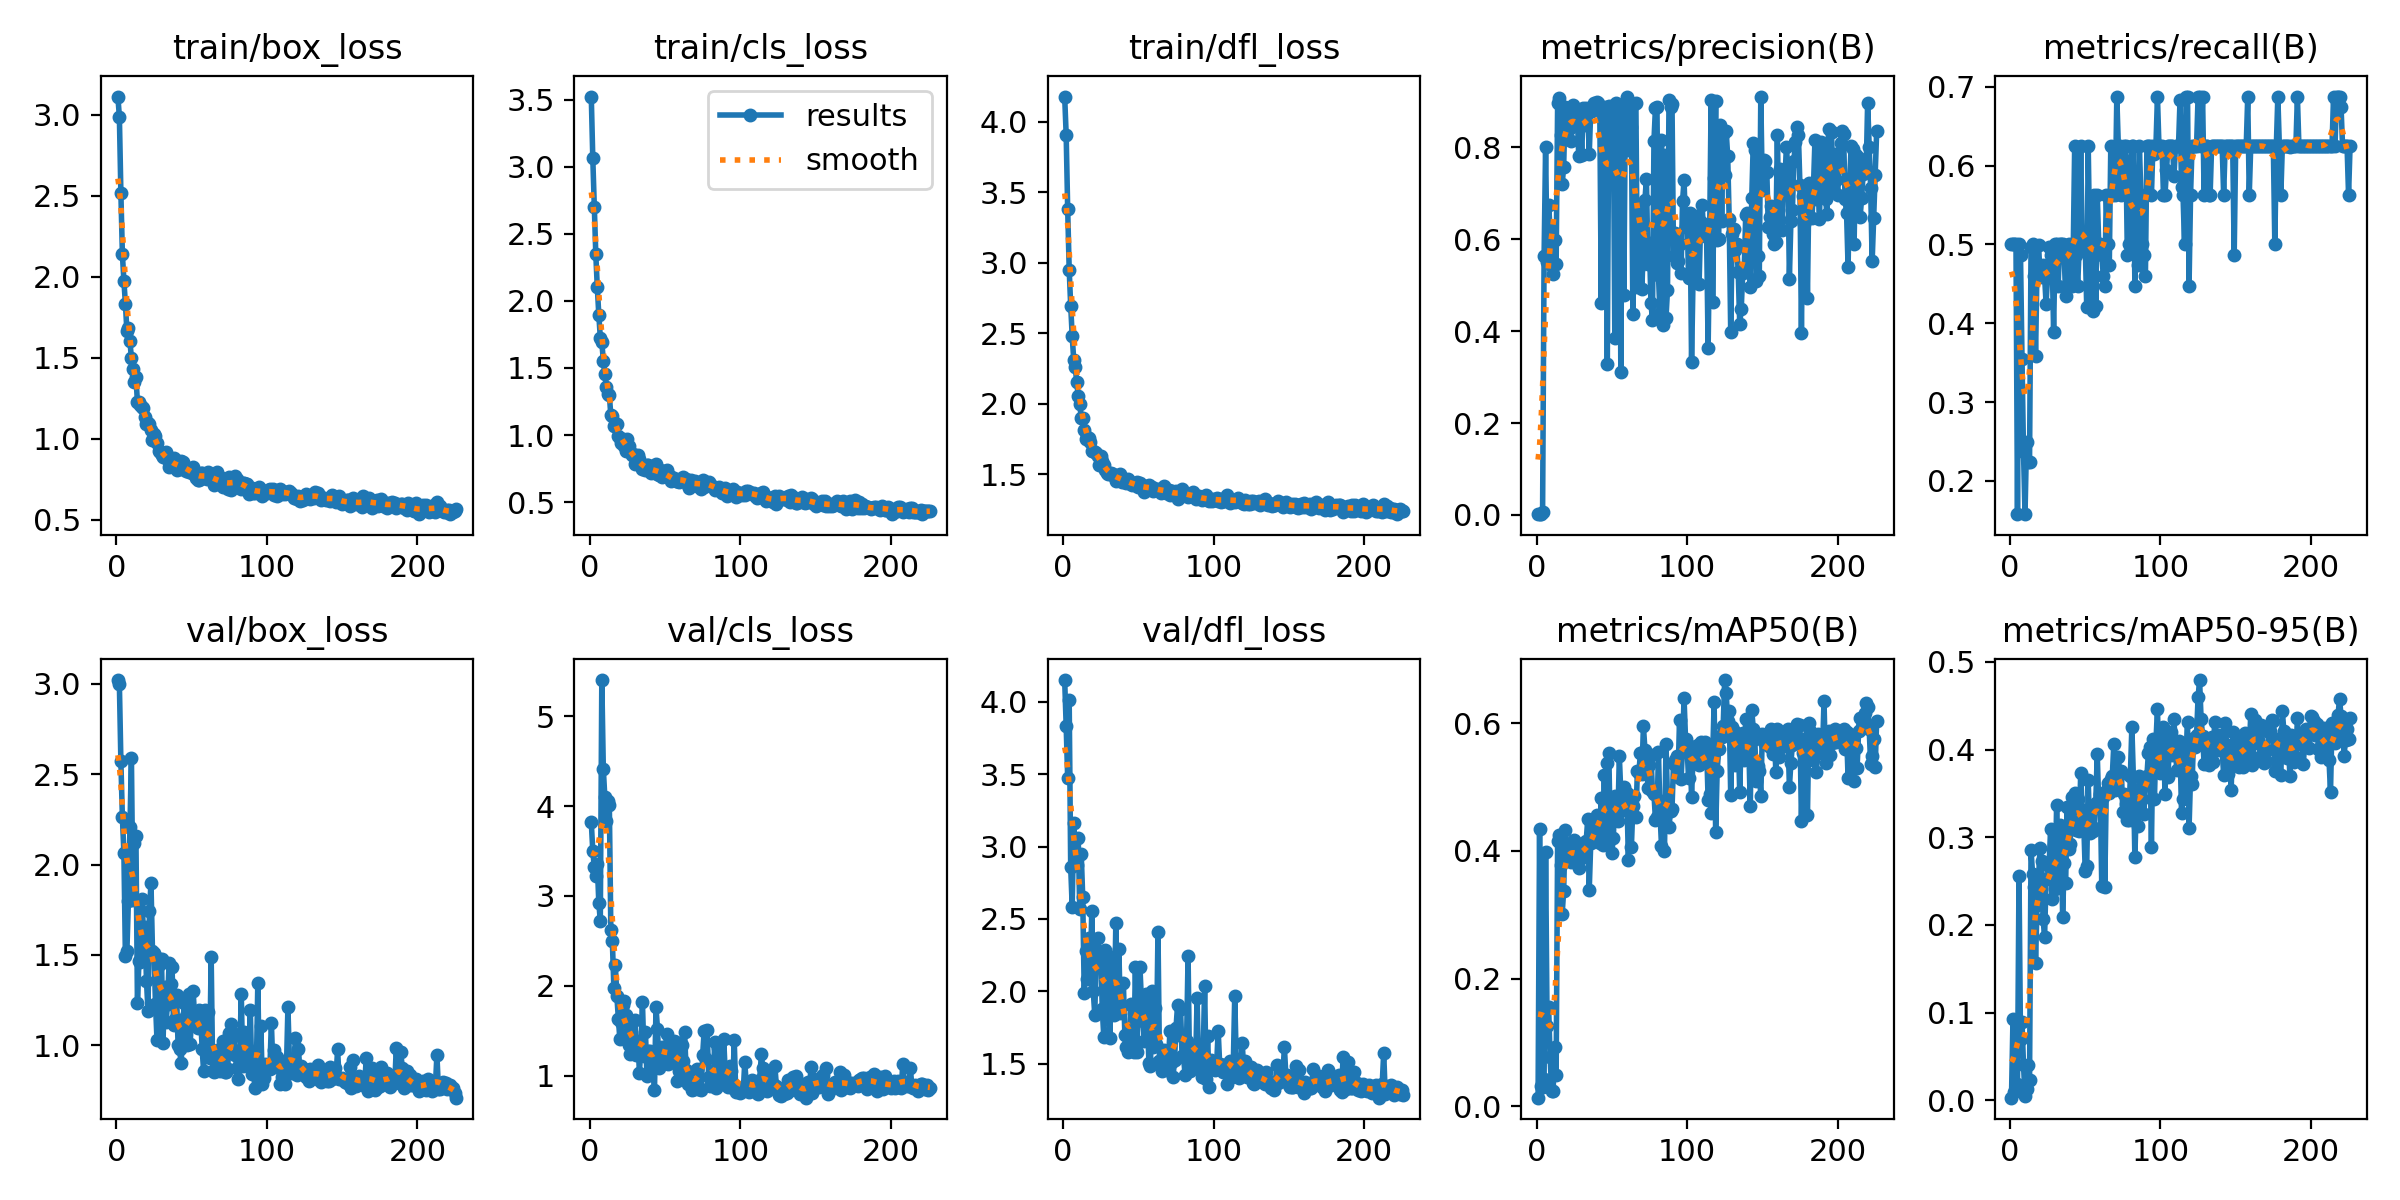

The file beside this chart, header and first rows:
epoch, train/box_loss, train/cls_loss, train/dfl_loss, metrics/precision(B), metrics/recall(B), metrics/mAP50(B), metrics/mAP50-95(B), val/box_loss, val/cls_loss, val/dfl_loss, lr/pg0, lr/pg1, lr/pg2
1, 3.113, 3.522, 4.177, 0.00176, 0.5, 0.01363, 0.0031, 3.021, 3.823, 4.151, 0.0002667, 0.0002667, 0.0002667
2, 2.988, 3.066, 3.905, 0.00174, 0.5, 0.4347, 0.09308, 2.999, 3.504, 3.833, 0.0005483, 0.0005483, 0.0005483
3, 2.518, 2.701, 3.379, 0.00169, 0.5, 0.03174, 0.00937, 2.571, 3.32, 3.471, 0.000828, 0.000828, 0.000828
4, 2.139, 2.349, 2.95, 0.00676, 0.5, 0.03061, 0.01234, 2.261, 3.226, 4.013, 0.001106, 0.001106, 0.001106
5, 1.976, 2.102, 2.695, 0.5622, 0.1579, 0.04362, 0.01897, 2.066, 3.356, 2.858, 0.001382, 0.001382, 0.001382
6, 1.835, 1.897, 2.479, 0.8, 0.5, 0.3984, 0.2556, 1.495, 2.927, 2.584, 0.001639, 0.001639, 0.001639
7, 1.664, 1.726, 2.313, 0.55, 0.4868, 0.1252, 0.06976, 1.523, 2.723, 3.165, 0.001634, 0.001634, 0.001634
8, 1.686, 1.696, 2.258, 0.6747, 0.3553, 0.1558, 0.08944, 1.799, 5.402, 2.963, 0.001628, 0.001628, 0.001628
9, 1.602, 1.555, 2.155, 0.6216, 0.2368, 0.0775, 0.03988, 2.207, 4.415, 2.871, 0.001623, 0.001623, 0.001623
10, 1.499, 1.458, 2.052, 0.5411, 0.1579, 0.02441, 0.00555, 2.591, 4.103, 3.062, 0.001618, 0.001618, 0.001618
11, 1.429, 1.358, 1.997, 0.5239, 0.25, 0.02421, 0.01295, 1.802, 3.833, 2.57, 0.001612, 0.001612, 0.001612
12, 1.35, 1.305, 1.901, 0.5985, 0.2237, 0.09228, 0.04074, 2.119, 4.059, 2.952, 0.001607, 0.001607, 0.001607
13, 1.38, 1.299, 1.895, 0.5449, 0.2237, 0.04853, 0.02289, 2.159, 4.017, 2.649, 0.001601, 0.001601, 0.001601
14, 1.227, 1.146, 1.811, 0.8952, 0.4964, 0.4158, 0.2857, 1.232, 2.623, 1.988, 0.001595, 0.001595, 0.001595
15, 1.226, 1.144, 1.748, 0.9078, 0.5, 0.4251, 0.2586, 1.465, 2.503, 2.277, 0.00159, 0.00159, 0.00159
16, 1.21, 1.067, 1.76, 0.8276, 0.4605, 0.3779, 0.243, 1.461, 1.981, 2.088, 0.001584, 0.001584, 0.001584
17, 1.196, 1.077, 1.758, 0.719, 0.3589, 0.3012, 0.1572, 1.811, 2.235, 2.367, 0.001579, 0.001579, 0.001579
18, 1.19, 1.082, 1.728, 0.7572, 0.4737, 0.3369, 0.2232, 1.625, 1.888, 2.091, 0.001574, 0.001574, 0.001574
19, 1.132, 0.9923, 1.662, 0.8875, 0.4988, 0.4322, 0.254, 1.657, 1.637, 2.552, 0.001568, 0.001568, 0.001568
20, 1.093, 0.9769, 1.662, 0.8729, 0.4605, 0.4104, 0.2879, 1.358, 1.407, 2, 0.001563, 0.001563, 0.001563
21, 1.099, 0.9386, 1.658, 0.88, 0.4583, 0.4102, 0.2734, 1.192, 1.597, 1.837, 0.001557, 0.001557, 0.001557
22, 1.093, 0.9729, 1.647, 0.8419, 0.4737, 0.3866, 0.2066, 1.742, 1.788, 2.276, 0.001551, 0.001551, 0.001551
23, 1.052, 0.9218, 1.626, 0.8124, 0.46, 0.3827, 0.1866, 1.899, 1.832, 2.368, 0.001546, 0.001546, 0.001546
24, 0.9946, 0.8831, 1.568, 0.8909, 0.4245, 0.4103, 0.2525, 1.522, 1.681, 2.2, 0.00154, 0.00154, 0.00154
25, 1.032, 0.9669, 1.629, 0.8823, 0.4605, 0.4168, 0.2534, 1.509, 1.466, 2.243, 0.001535, 0.001535, 0.001535
26, 1.016, 0.9168, 1.592, 0.8647, 0.4965, 0.389, 0.2674, 1.232, 1.343, 1.875, 0.00153, 0.00153, 0.00153
27, 0.9725, 0.8738, 1.564, 0.8783, 0.4868, 0.395, 0.3095, 1.029, 1.247, 1.684, 0.001524, 0.001524, 0.001524
28, 0.9257, 0.8531, 1.529, 0.7814, 0.4868, 0.3731, 0.2298, 1.442, 1.611, 2.287, 0.001519, 0.001519, 0.001519
29, 0.9192, 0.8612, 1.508, 0.8737, 0.3894, 0.3938, 0.2502, 1.479, 1.342, 2.156, 0.001513, 0.001513, 0.001513
30, 0.8977, 0.7829, 1.504, 0.7832, 0.5, 0.3932, 0.2413, 1.48, 1.617, 2.16, 0.001507, 0.001507, 0.001507
31, 0.8873, 0.7989, 1.5, 0.8856, 0.5, 0.4118, 0.3371, 1.015, 1.229, 1.679, 0.001502, 0.001502, 0.001502
32, 0.9062, 0.8531, 1.509, 0.8492, 0.4474, 0.39, 0.2464, 1.324, 1.388, 2.24, 0.001497, 0.001497, 0.001497
33, 0.9198, 0.8183, 1.504, 0.8847, 0.5, 0.416, 0.3144, 1.127, 1.035, 2.03, 0.001491, 0.001491, 0.001491
34, 0.8676, 0.7804, 1.486, 0.8839, 0.5, 0.4496, 0.3078, 1.231, 1.332, 1.837, 0.001486, 0.001486, 0.001486
35, 0.8275, 0.7447, 1.452, 0.7849, 0.5, 0.3388, 0.2091, 1.454, 1.824, 2.473, 0.00148, 0.00148, 0.00148
36, 0.8611, 0.7544, 1.474, 0.8819, 0.4868, 0.4124, 0.2702, 1.341, 1.226, 1.975, 0.001474, 0.001474, 0.001474
37, 0.8558, 0.7392, 1.474, 0.8789, 0.4342, 0.4264, 0.2483, 1.434, 1.485, 2.296, 0.001469, 0.001469, 0.001469
38, 0.8793, 0.7759, 1.504, 0.8959, 0.4868, 0.4413, 0.3342, 1.114, 0.9986, 1.849, 0.001463, 0.001463, 0.001463
39, 0.8355, 0.7748, 1.447, 0.894, 0.5, 0.4207, 0.2866, 1.148, 1.281, 1.897, 0.001458, 0.001458, 0.001458
40, 0.8056, 0.7306, 1.457, 0.8988, 0.4868, 0.4563, 0.2925, 1.277, 1.275, 2.06, 0.001453, 0.001453, 0.001453
41, 0.8418, 0.7147, 1.451, 0.8953, 0.4474, 0.4403, 0.3459, 1.004, 1.127, 1.696, 0.001447, 0.001447, 0.001447
42, 0.8129, 0.7347, 1.434, 0.8851, 0.4868, 0.4123, 0.3324, 0.9792, 1.125, 1.615, 0.001442, 0.001442, 0.001442
43, 0.8644, 0.7439, 1.467, 0.4618, 0.625, 0.4832, 0.3503, 0.9018, 0.837, 1.582, 0.001436, 0.001436, 0.001436
44, 0.8577, 0.7861, 1.452, 0.8749, 0.4868, 0.4085, 0.3078, 1.047, 1.764, 1.651, 0.00143, 0.00143, 0.00143
45, 0.8171, 0.7072, 1.427, 0.883, 0.4474, 0.5193, 0.3438, 1.237, 1.525, 1.915, 0.001425, 0.001425, 0.001425
46, 0.7982, 0.7048, 1.421, 0.8872, 0.497, 0.4192, 0.3076, 1.16, 1.088, 1.721, 0.001419, 0.001419, 0.001419
47, 0.8107, 0.7418, 1.428, 0.3283, 0.625, 0.5374, 0.373, 1.004, 1.29, 1.584, 0.001414, 0.001414, 0.001414
48, 0.7976, 0.6899, 1.427, 0.8904, 0.5, 0.5534, 0.3309, 1.284, 1.318, 2.171, 0.001408, 0.001408, 0.001408
49, 0.816, 0.7332, 1.446, 0.8785, 0.5, 0.4223, 0.3171, 1.007, 1.14, 1.581, 0.001403, 0.001403, 0.001403
50, 0.7891, 0.71, 1.409, 0.7991, 0.5, 0.3971, 0.2617, 1.156, 1.208, 1.923, 0.001397, 0.001397, 0.001397
51, 0.8268, 0.7365, 1.438, 0.8888, 0.421, 0.42, 0.2672, 1.303, 1.46, 2.171, 0.001392, 0.001392, 0.001392
52, 0.776, 0.6879, 1.411, 0.384, 0.625, 0.4855, 0.3649, 1.157, 1.129, 1.938, 0.001386, 0.001386, 0.001386
53, 0.7563, 0.6934, 1.404, 0.8953, 0.4968, 0.4545, 0.3043, 1.13, 1.3, 1.796, 0.001381, 0.001381, 0.001381
54, 0.7433, 0.6608, 1.373, 0.8901, 0.4605, 0.4462, 0.3337, 1.094, 1.169, 1.655, 0.001375, 0.001375, 0.001375
55, 0.7453, 0.6635, 1.406, 0.8797, 0.4155, 0.5483, 0.3068, 1.197, 1.293, 1.981, 0.00137, 0.00137, 0.00137
56, 0.7913, 0.6833, 1.418, 0.3101, 0.5625, 0.4894, 0.3108, 1.161, 1.383, 1.796, 0.001364, 0.001364, 0.001364
57, 0.7891, 0.6564, 1.421, 0.8639, 0.422, 0.4656, 0.3396, 0.979, 1.38, 1.502, 0.001359, 0.001359, 0.001359
58, 0.7577, 0.6563, 1.409, 0.4787, 0.5625, 0.5003, 0.3953, 0.8556, 0.937, 1.483, 0.001353, 0.001353, 0.001353
59, 0.7773, 0.6535, 1.407, 0.8826, 0.5, 0.4645, 0.336, 1.196, 1.054, 2.001, 0.001348, 0.001348, 0.001348
60, 0.7502, 0.6741, 1.384, 0.9101, 0.5, 0.4898, 0.3488, 0.9981, 1.074, 1.613, 0.001342, 0.001342, 0.001342
... 166 more rows
